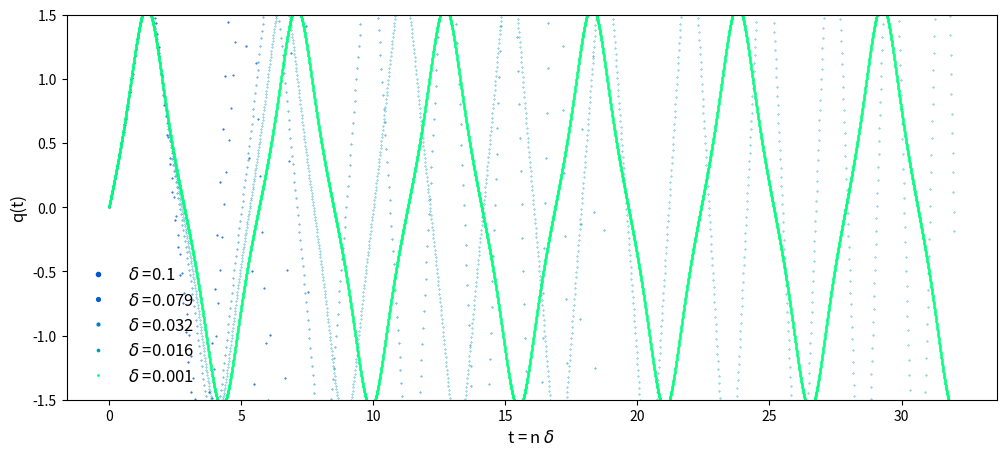
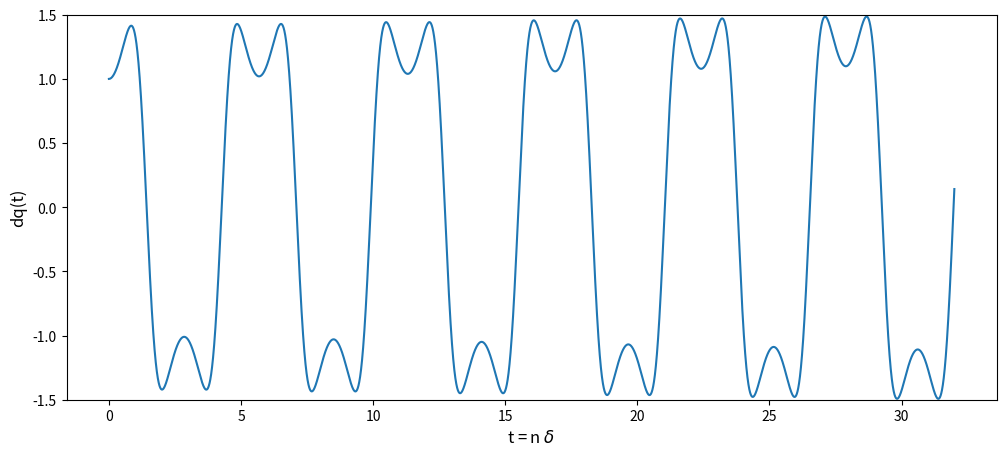
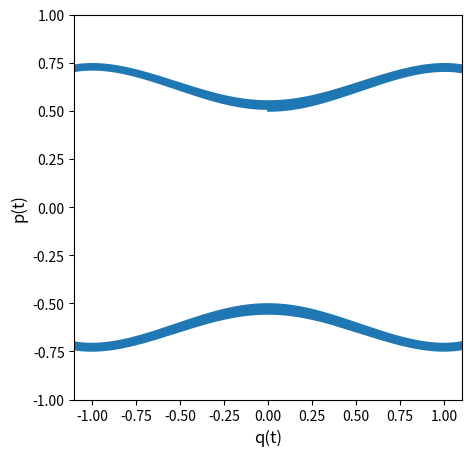
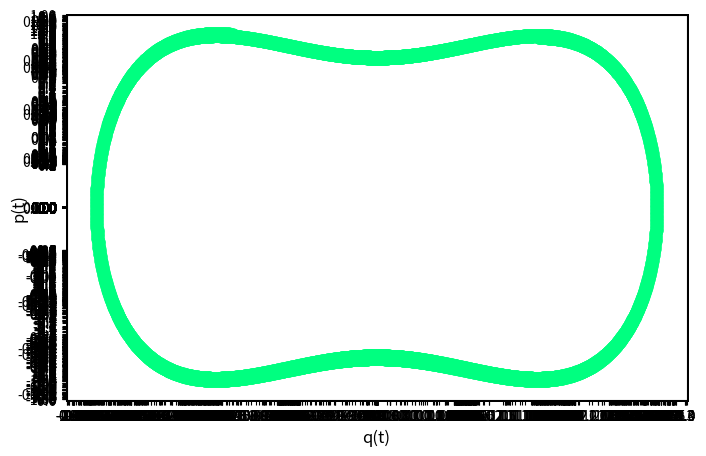
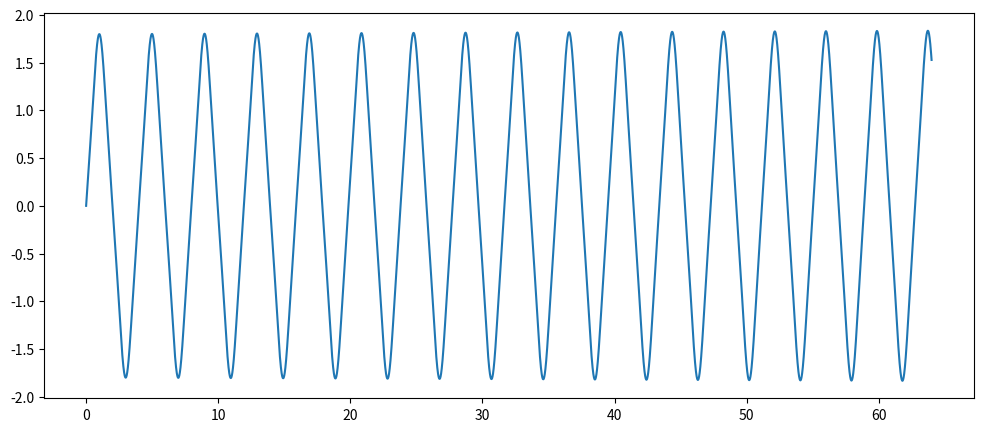
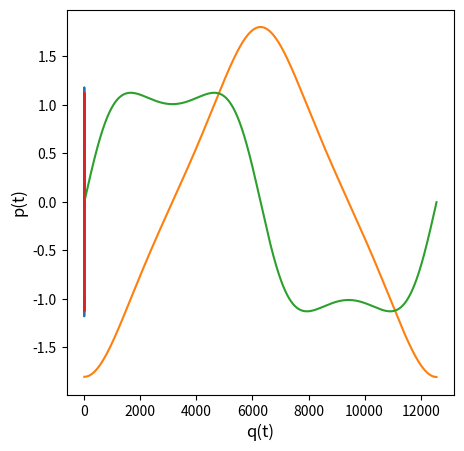

These figures' Python source, in order: (Note: this script raises an exception after producing the figures.)
# -*- coding: utf-8 -*-
"""
Created on Wed Apr  8 23:53:36 2020

[redacted]
"""
import os
import numpy as np
import matplotlib.pyplot as plt
#https://matplotlib.org/3.1.0/tutorials/colors/colormaps.html

os.getcwd()

#q = variable de posición, dq0 = \dot{q}(0) = valor inicial de la derivada
#d = granularidad del parámetro temporal
def deriv(q,dq0,d):
   #dq = np.empty([len(q)])
   dq = (q[1:len(q)]-q[0:(len(q)-1)])/d
   dq = np.insert(dq,0,dq0) #dq = np.concatenate(([dq0],dq))
   return dq

#Ecuación de un sistema dinámico continuo
#Ejemplo de oscilador simple
def F(q):
    ddq = - 2*q*(q**2 - 1)
    return ddq

#Resolución de la ecuación dinámica \ddot{q} = F(q), obteniendo la órbita q(t)
#Los valores iniciales son la posición q0 := q(0) y la derivada dq0 := \dot{q}(0)
def orb(n,q0,dq0,F, args=None, d=0.001):
    #q = [0.0]*(n+1)
    q = np.empty([n+1])
    q[0] = q0
    q[1] = q0 + dq0*d
    for i in np.arange(2,n+1):
        args = q[i-2]
        q[i] = - q[i-2] + d**2*F(args) + 2*q[i-1]
    return q #np.array(q),

def periodos(q,d,max=True):
    #Si max = True, tomamos las ondas a partir de los máximos/picos
    #Si max == False, tomamos los las ondas a partir de los mínimos/valles
    epsilon = 5*d
    dq = deriv(q,dq0=None,d=d) #La primera derivada es irrelevante
    if max == True:
        waves = np.where((np.round(dq,int(-np.log10(epsilon))) == 0) & (q >0))
    if max != True:
        waves = np.where((np.round(dq,int(-np.log10(epsilon))) == 0) & (q <0))
    diff_waves = np.diff(waves)
    waves = waves[0][1:][diff_waves[0]>1]
    pers = diff_waves[diff_waves>1]*d
    return pers, waves

#################################################################    
#  CÁLUCLO DE ÓRBITAS
################################################################# 

#Ejemplo gráfico del oscilador simple
q0 = 0.
dq0 = 1.
fig, ax = plt.subplots(figsize=(12,5))
plt.ylim(-1.5, 1.5)  
plt.rcParams["legend.markerscale"] = 6
ax.set_xlabel("t = n $\delta$", fontsize=12)
ax.set_ylabel("q(t)", fontsize=12)
iseq = np.array([1,1.1,1.5,1.8,3])
for i in iseq:
    d = 10**(-i)
    n = int(32/d)
    t = np.arange(n+1)*d
    q = orb(n,q0=q0,dq0=dq0,F=F,d=d)
    plt.plot(t, q, 'ro', markersize=0.5/i,label='$\delta$ ='+str(np.around(d,3)),c=plt.get_cmap("winter")(i/np.max(iseq)))
    ax.legend(loc=3, frameon=False, fontsize=12)
#plt.savefig('Time_granularity.png', dpi=250)

#Ejemplo de coordenadas canónicas (q, p)
#Nos quedamos con el más fino y calculamos la coordenada canónica 'p'
q0 = 0.
dq0 = 1.
d = 10**(-3)
n = int(32/d)
t = np.arange(n+1)*d
q = orb(n,q0=q0,dq0=dq0,F=F,d=d)
dq = deriv(q,dq0=dq0,d=d)
p = dq/2

#Ejemplo gráfico de la derivada de q(t)
fig, ax = plt.subplots(figsize=(12,5))
plt.ylim(-1.5, 1.5)  
plt.rcParams["legend.markerscale"] = 6
ax.set_xlabel("t = n $\delta$", fontsize=12)
ax.set_ylabel("dq(t)", fontsize=12)
plt.plot(t, dq, '-')

#Ejemplo de diagrama de fases (q, p)
fig, ax = plt.subplots(figsize=(5,5))
plt.xlim(-1.1, 1.1)  
plt.ylim(-1, 1) 
plt.rcParams["legend.markerscale"] = 6
ax.set_xlabel("q(t)", fontsize=12)
ax.set_ylabel("p(t)", fontsize=12)
plt.plot(q, p, '-')
plt.show()

#################################################################    
#  ESPACIO FÁSICO
################################################################# 

## Pintamos el espacio de fases
def simplectica(q0,dq0,F,col=0,d = 10**(-4),n = int(16/d),marker='-'): 
    q = orb(n,q0=q0,dq0=dq0,F=F,d=d)
    dq = deriv(q,dq0=dq0,d=d)
    p = dq/2
    plt.plot(q, p, marker,c=plt.get_cmap("winter")(col))


fig = plt.figure(figsize=(8,5))
fig.subplots_adjust(hspace=0.4, wspace=0.2)
seq_q0 = np.linspace(0.,1.,num=12)
seq_dq0 = np.linspace(0.,2,num=12)
for i in range(len(seq_q0)):
    for j in range(len(seq_dq0)):
        q0 = seq_q0[i]
        dq0 = seq_dq0[j]
        ax = fig.add_subplot(1,1, 1)
        col = (1+i+j*(len(seq_q0)))/(len(seq_q0)*len(seq_dq0))
        #ax = fig.add_subplot(len(seq_q0), len(seq_dq0), 1+i+j*(len(seq_q0)))
        simplectica(q0=q0,dq0=dq0,F=F,col=col,marker='ro',d= 10**(-3),n = int(16/d))
ax.set_xlabel("q(t)", fontsize=12)
ax.set_ylabel("p(t)", fontsize=12)
#fig.savefig('Simplectic.png', dpi=250)
plt.show()


#################################################################    
#  CÁLCULO DEL ÁREA DEL ESPACIO FÁSICO
#################################################################  
#Tomamos un par (q(0), p(0)) y nos quedamos sólo en un trozo/onda de la órbita, sin repeticiones
#Para eso, tomaremos los periodos de la órbita, que definen las ondas
    
def calculaArea(q0, dq0):
    d = 10**(-3.5)
    n = int(64/d)
    t = np.arange(n+1)*d
    q = orb(n,q0=q0,dq0=dq0,F=F,d=d)
    dq = deriv(q,dq0=dq0,d=d)
    p = dq/2
    fig, ax = plt.subplots(figsize=(12,5))
    plt.plot(t, q, '-')
    
    #Nos aseguramos que tiene buen aspecto
    fig, ax = plt.subplots(figsize=(5,5)) 
    plt.rcParams["legend.markerscale"] = 6
    ax.set_xlabel("q(t)", fontsize=12)
    ax.set_ylabel("p(t)", fontsize=12)
    plt.plot(q, p, '-')
    plt.show()
    
    #Tomaremos los periodos de la órbita, que definen las ondas
    T, W = periodos(q,d,max=False)
    #Nos quedamos con el primer trozo
    plt.plot(q[W[0]:W[1]])
    plt.show()
    plt.plot(p[W[0]:W[1]])
    plt.show()
    plt.plot(q[W[0]:W[1]],p[W[0]:W[1]])
    plt.show()
    
    from numpy import trapz
    
    #Tomamos la mitad de la "curva cerrada" para integrar más fácilmente
    mitad = np.arange(W[0],W[0]+np.int((W[1]-W[0])/2),1)
    plt.plot(q[mitad],p[mitad])
    plt.show()
    
    # Regla del trapezoide
    return 2*trapz(p[mitad],q[mitad])

#Maximizan [0,2]
#Minimizan [0.1,0.1]
area = calculaArea(0., 2.) - calculaArea(0.1, 0.1)
print("El área total del espacio de fases es: " + str(area))
#IMPORTANTE: ES EL VALOR MÁXIMO??
#IMPORTANTE: Variar d = 10**(-3) más fino para encontrar intervalo de error
